3-way image classification set "image-classification-computer-vision" from GitHub (luismiguuel/image-classification-computer-vision); label vocabulary: asphalt, belgian blocks, off-road.

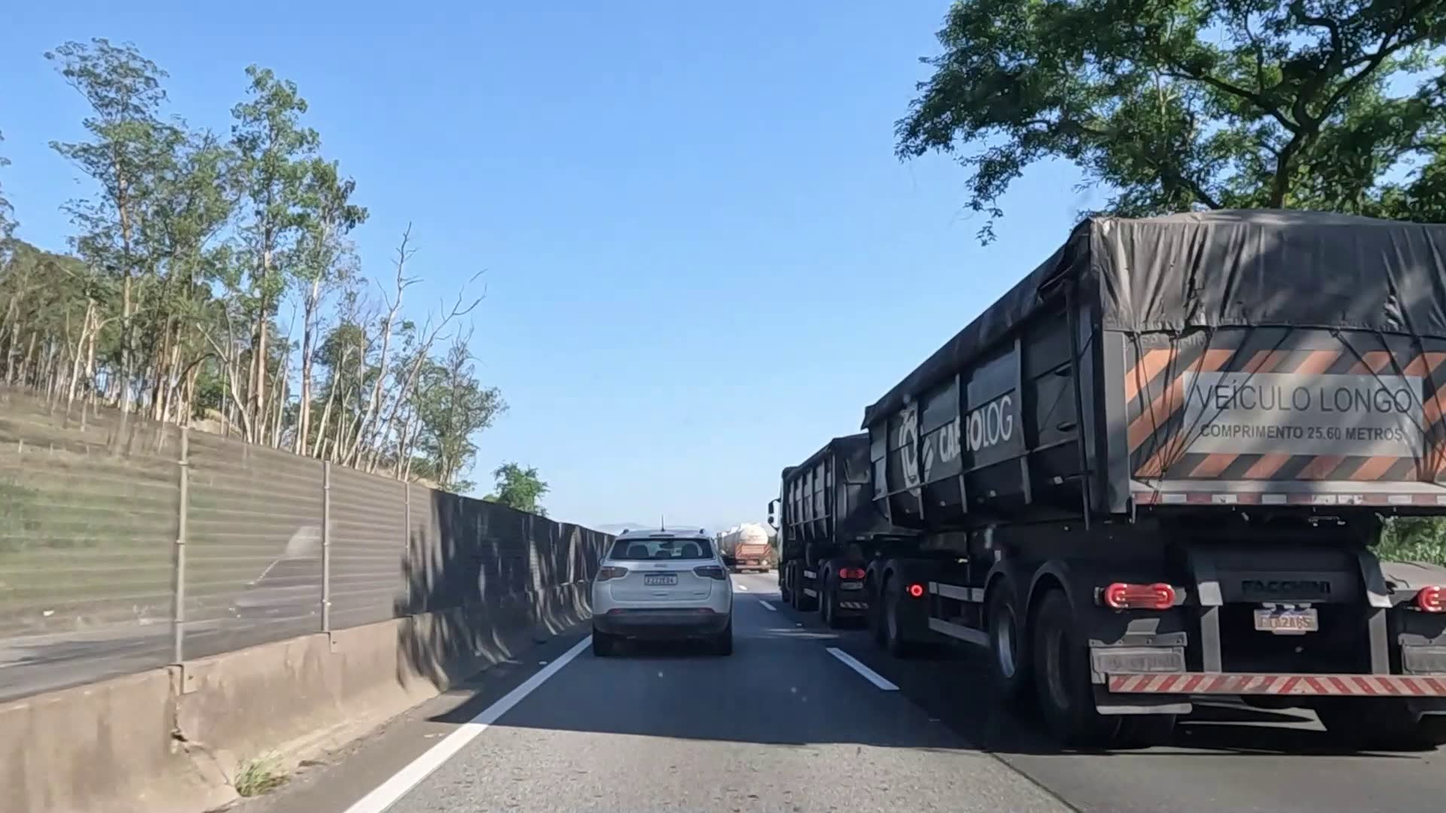
Label: asphalt

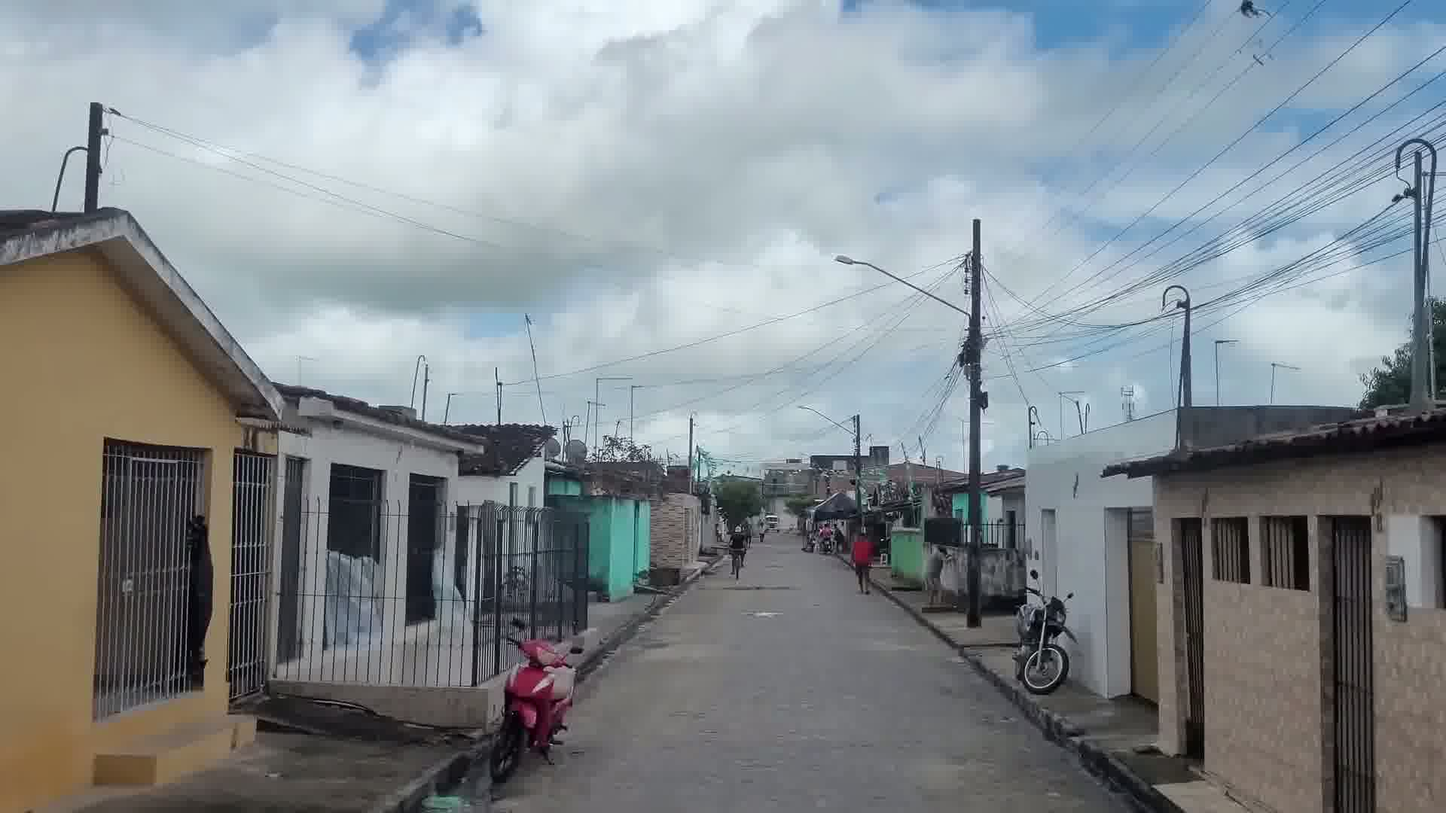
Label: belgian blocks

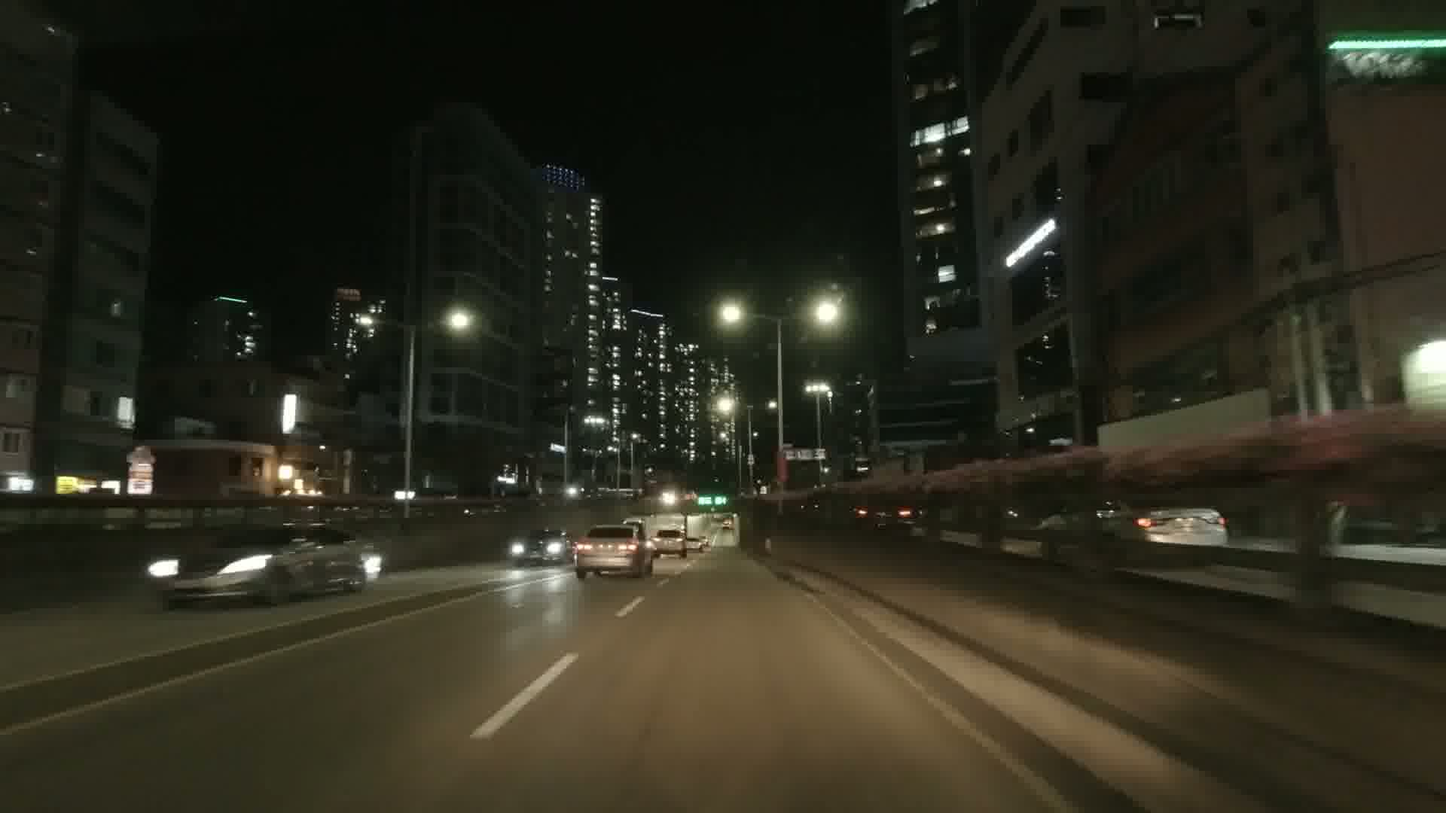
Label: asphalt

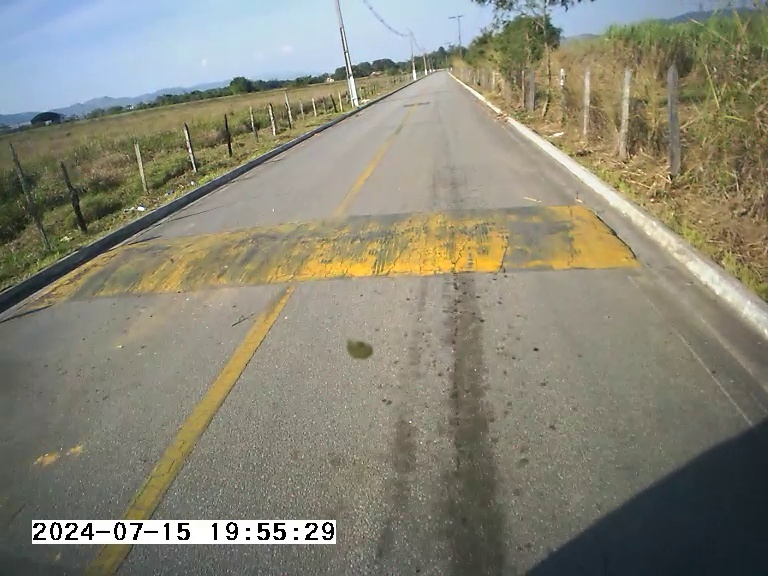
Label: asphalt

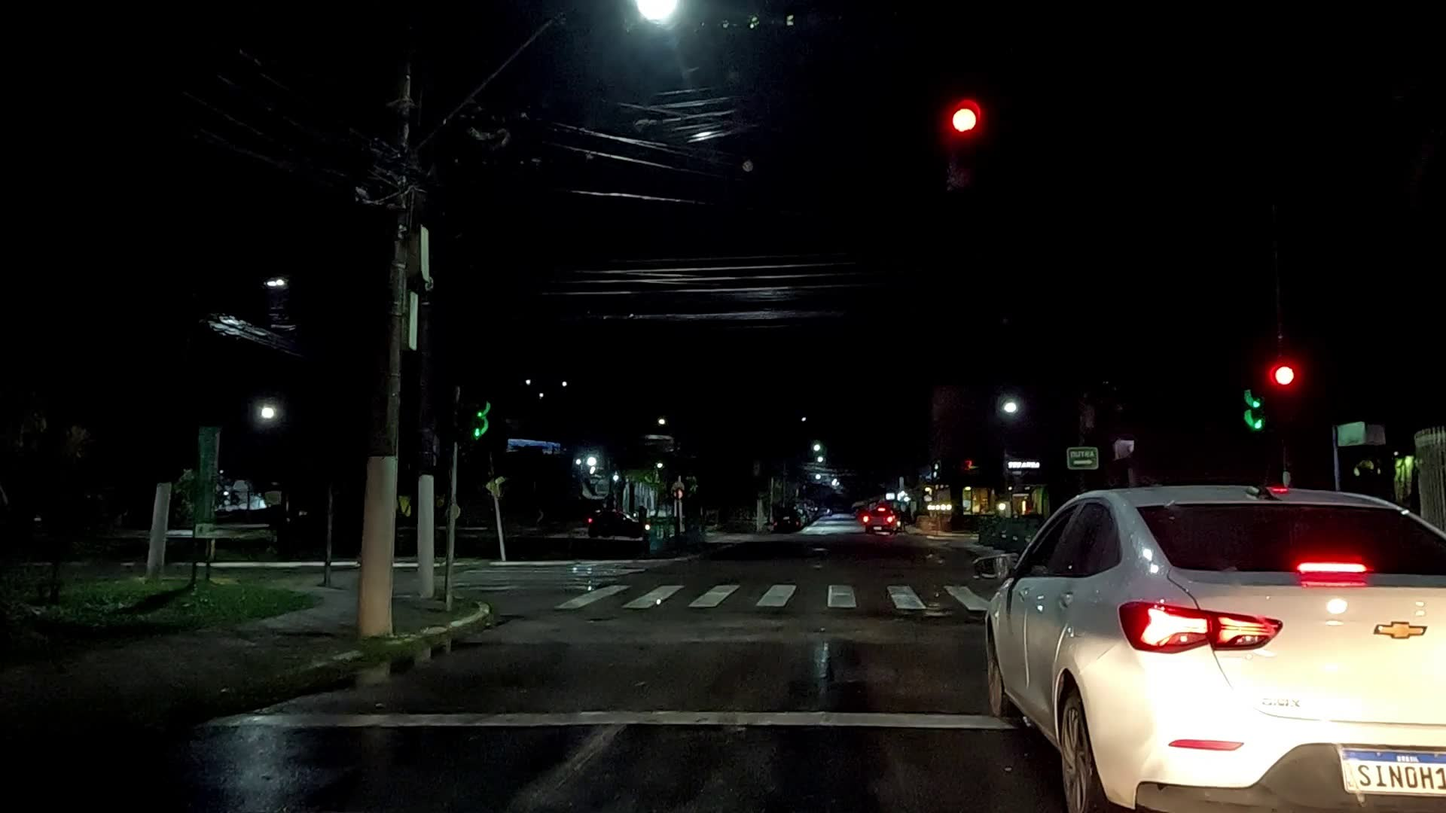
Label: asphalt

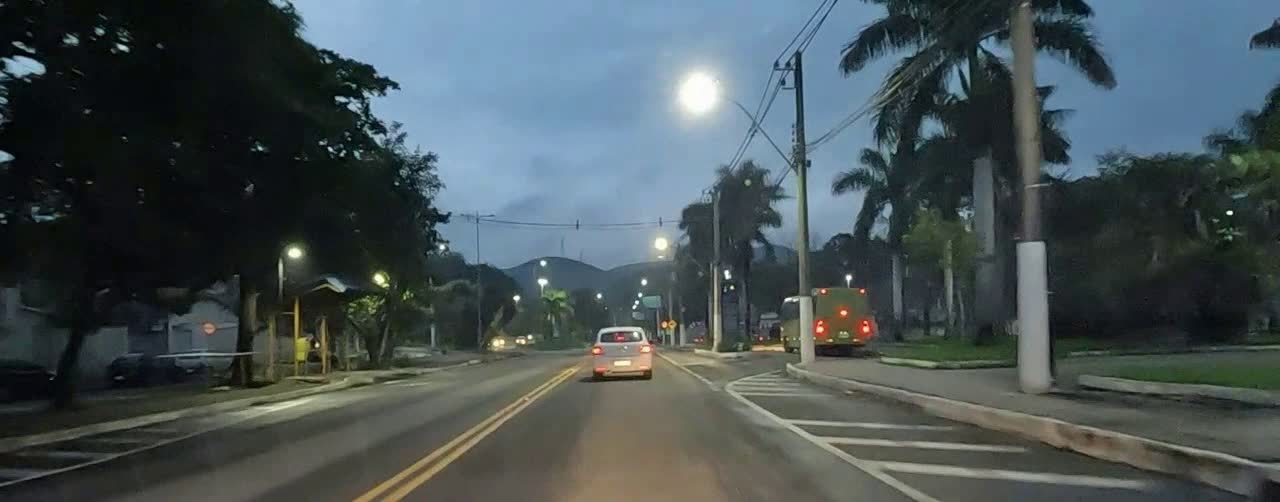
Label: asphalt
